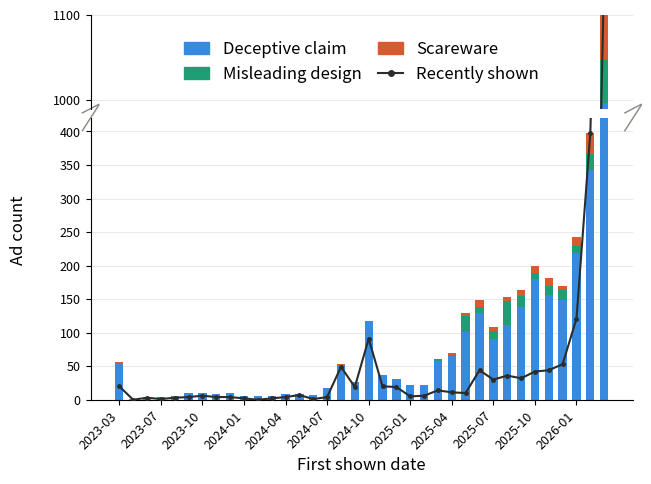

Write Python code to recreate this figure.
import matplotlib.pyplot as plt
import matplotlib.patches as mpatches
import numpy as np

months = [
    '2023-03','2023-04','2023-05','2023-07','2023-08','2023-09','2023-10',
    '2023-11','2023-12','2024-01','2024-02','2024-03','2024-04','2024-05',
    '2024-06','2024-07','2024-08','2024-09','2024-10','2024-11','2024-12',
    '2025-01','2025-02','2025-03','2025-04','2025-05','2025-06','2025-07',
    '2025-08','2025-09','2025-10','2025-11','2025-12','2026-01','2026-02',
    '2026-03',
]

all_mis = np.array([54,1,3,4,5,10,10,8,10,5,6,5,9,8,7,17,52,26,116,37,31,22,21,58,65,101,129,91,111,139,180,156,149,219,342,997])
all_ad  = np.array([0,0,0,0,0,0,0,0,0,0,0,0,0,0,0,0,0,0,0,0,0,0,0,2,1,24,10,11,36,16,9,14,15,10,24,50])
all_sc  = np.array([2,0,0,0,0,0,0,0,0,0,0,0,0,0,0,0,1,0,1,0,0,0,1,1,4,5,10,7,6,8,10,12,6,14,32,104])

act_mis = np.array([19,0,3,1,3,4,6,4,4,2,0,2,4,7,1,4,48,19,91,20,19,5,6,14,11,7,41,27,20,22,35,30,40,106,342,997])
act_ad  = np.array([0,0,0,0,0,0,0,0,0,0,0,0,0,0,0,0,0,0,0,0,0,0,0,0,0,3,1,2,16,9,2,8,9,6,24,50])
act_sc  = np.array([1,0,0,0,0,0,0,0,0,0,0,0,0,0,0,0,1,0,0,0,0,0,0,0,0,0,2,1,0,1,5,6,4,9,32,104])

act_total = act_mis + act_ad + act_sc

x = np.arange(len(months))
w = 0.6

MIS_FULL  = '#378ADD'
AD_FULL   = '#1D9E75'
SC_FULL   = '#D85A30'

fig, (ax_top, ax_bot) = plt.subplots(2, 1, sharex=True, figsize=(7, 5),
                                      gridspec_kw={'height_ratios': [1, 3], 'hspace': 0.05})

for ax in (ax_top, ax_bot):
    ax.bar(x, all_mis,           width=w, color=MIS_FULL, label='_nolegend_')
    ax.bar(x, all_ad,            width=w, color=AD_FULL,  bottom=all_mis, label='_nolegend_')
    ax.bar(x, all_sc,            width=w, color=SC_FULL,  bottom=all_mis+all_ad, label='_nolegend_')
    ax.plot(x, act_total, color='#2C2C2A', linewidth=1.5, marker='o', markersize=2.5, zorder=5, label='_nolegend_')
    ax.grid(axis='y', color='#e0e0e0', linewidth=0.5, zorder=0)
    ax.set_axisbelow(True)
    ax.spines['right'].set_visible(False)

ax_top.set_ylim(990, 1100)
ax_top.set_yticks([1000, 1100])
ax_top.spines['bottom'].set_visible(False)
ax_top.spines['top'].set_visible(False)
ax_top.tick_params(axis='x', which='both', bottom=False)
ax_top.tick_params(axis='y', labelsize=9)

ax_bot.set_ylim(0, 420)
ax_bot.spines['top'].set_visible(False)
ax_bot.tick_params(axis='both', labelsize=9)
ax_bot.set_xticks(x[::3])
ax_bot.set_xticklabels([months[i] for i in range(0, len(months), 3)], rotation=45, ha='right', fontsize=9)
ax_bot.set_xlabel('First shown date', fontsize=12)

fig.text(0.01, 0.45, 'Ad count', va='center', rotation='vertical', fontsize=12)

d = 0.015
kwargs = dict(transform=ax_top.transAxes, color='#888780', clip_on=False, linewidth=1)
ax_top.plot((-d, +d), (-d*3, +d*3), **kwargs)
ax_top.plot((1-d, 1+d), (-d*3, +d*3), **kwargs)
kwargs.update(transform=ax_bot.transAxes)
ax_bot.plot((-d, +d), (1-d*3, 1+d*3), **kwargs)
ax_bot.plot((1-d, 1+d), (1-d*3, 1+d*3), **kwargs)

legend_handles = [
    mpatches.Patch(color=MIS_FULL, label='Deceptive claim'),
    mpatches.Patch(color=AD_FULL, label='Misleading design'),
    mpatches.Patch(color=SC_FULL, label='Scareware'),
    plt.Line2D([0], [0], color='#2C2C2A', linewidth=1.5, marker='o', markersize=4, label='Recently shown'),
]
ax_top.legend(handles=legend_handles, fontsize=12, ncol=2, loc='center',
              bbox_to_anchor=(0.5, 0.5), frameon=False, columnspacing=1, handlelength=1.5)

plt.savefig('./option4_bars_line.png', dpi=150, bbox_inches='tight')
print("Saved to option4_bars_line.png")
